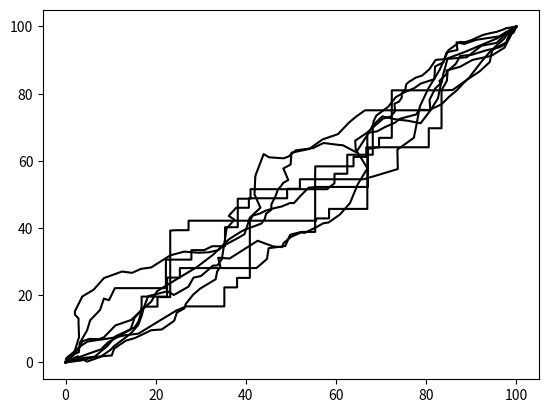

This figure's Python source:
import matplotlib.pyplot as plt
import math
import random

def dot(v1, v2):
    return v1[0]*v2[0] + v1[1]*v2[1]

def diff(v1, v2):
    return (v1[0]-v2[0], v1[1]-v2[1])

def plus(v1, v2):
    return (v1[0]+v2[0], v1[1]+v2[1])

def perp(vec):
    #[[0, 1]  [x]
    # [1,0]] [y]
    return (-vec[1], vec[0])

def magn(vec):
    return (vec[0]**2 + vec[1]**2)**0.5

class Segment:

    def __init__(self, start, end, up = (0,1)):
        self.child_segments = []
        self.start = start
        self.end   = end
        self.up    = up
        self.points = [start, end]

    def sketch(self, ax, line_colour='k-'):
        if self.child_segments == []:
            x_p = [p[0] for p in self.points]
            y_p = [p[1] for p in self.points]
            ax.plot(x_p, y_p, line_colour)
            #ax.plot([x_p[0],x_p[-1]],[y_p[0],y_p[-1]])
        for seg in self.child_segments:
            seg.sketch(ax)

    def chunk(self, n_chunks, noise):
        if 1/n_chunks < noise:
            raise Exception("Error chunk to noise ratio too high.")
        self.child_segments = []
        # step 1: define points along the original segment
        base_points = []
        x_inc = (self.end[0] - self.start[0])/n_chunks
        y_inc = (self.end[1] - self.start[1])/n_chunks
        for i in range(n_chunks-1):
            x = self.start[0] + x_inc*(i+1)
            y = self.start[1] + y_inc*(i+1)
            base_points.append((x,y))
        r1, r2 = self.start, self.end
        L = magn(diff(r1, r2))
        # step 2: nudge the base points off of their original position.
        nudged_points = []
        for bp in base_points:
            a = random.random()
            b = random.random()
            l = a * L * noise
            theta = 2*math.pi*b
            delta = (l*math.cos(theta), l*math.sin(theta))
            np = (bp[0] + delta[0], bp[1] + delta[1])
            nudged_points.append(np)
        # step 3: create new segments
        points = [self.start] + nudged_points + [self.end]
        for i in range(len(points)-1):
            p1,p2 = points[i], points[i+1]
            seg = Segment(p1,p2,self.up)
            self.child_segments.append(seg)

    def recursively_chunk(self, n_chunks, noise):
        if self.child_segments == []:
            self.chunk(n_chunks, noise)
        else:
            for child_seg in self.child_segments:
                child_seg.recursively_chunk(n_chunks, noise)

    def fuse_children(self, show = False):
        # converts all the children into a single bumpy segment
        # may make reading the final result easier.
        if self.child_segments == []:
            return

        self.points = [self.start]
        for child_seg in self.child_segments:
            child_seg.fuse_children()
            self.points += child_seg.points[1:]

        self.child_segments = []

    def brickify(self, brick_l, brick_h):
        # makes the line brickish.
        x1,y1 = self.start
        x2,y2 = self.end
        # step 1 work out the direction to build the wall.
        # brick_l is brick length, bricks are always flat.
        d_h =  [ brick_h * x for x in self.up ]
        d_l =  [ brick_l * x for x in  perp(self.up) ]

        if dot(d_l, diff(self.end, self.start)) < 0:
            d_l = [ -1 * x for x in d_l ]
        if dot(d_h, diff(self.end, self.start)) < 0:
            d_h = [ -1 * x for x in d_h ]

        l_budget = math.floor(abs((x2 - x1)/magn(d_l)))
        h_budget = math.floor(abs((y2 - y1)/magn(d_h)))
        curr_point = (x1,y1)
        brick_points = [curr_point]
        while l_budget > 0 or h_budget > 0:
            p = random.random()
            f = p > 0.5
            if f and l_budget > 0:
                l_budget -= 1
                brick_points.append(plus(curr_point, d_l))
            if not f and h_budget > 0:
                brick_points.append(plus(curr_point, d_h))
                h_budget -= 1
            curr_point = brick_points[-1]
        self.points = [self.start] + brick_points + [self.end]

    def zigify(self, amplitude):
        # vector from start to end
        N_zigs = 10
        V = diff(self.end, self.start)
        l = magn(V)
        v = (V[0]/(N_zigs*2), V[1]/(N_zigs*2))
        Norm = perp(V)
        norm = (amplitude*Norm[0]/l, amplitude*Norm[1]/l)
        half_norm = (norm[0]/2, norm[1]/2)
        neg_norm = (-1*norm[0], -1*norm[1])
        zig_points = []
        curr_point = plus(self.start, half_norm)
        for i in range(N_zigs):
            zig_points.append(curr_point)
            curr_point = plus(curr_point, v)
            zig_points.append(curr_point)
            curr_point = plus(curr_point, neg_norm)
            zig_points.append(curr_point)
            curr_point = plus(curr_point, v)
            zig_points.append(curr_point)
            curr_point = plus(curr_point, norm)
        self.points = zig_points

def crumbling_edge(start, end, brick_size = (1,1)):
    def roughen(segment, level):
        i = 0
        while i < level:
            i += 1
            segment.recursively_chunk(3,0.2)
    #step 1 break into 5 chunks at noise level 0.1
    N = 6
    base = Segment(start, end)
    base.chunk(N,0.1)
    unit = magn(diff(start,end)) * 0.02
    for i, seg in enumerate(base.child_segments):
        n = random.random()
        if n > 0.5 or i == 0 or i == N-1:
            roughen(seg,2)
            seg.fuse_children()
        else:
            seg.brickify(brick_size[0]*unit,brick_size[1]*unit)
    base.fuse_children()
    return base


if __name__=="__main__":

    fig, ax = plt.subplots()

    for i in range(8):
        crumble = crumbling_edge((0,0), (100,100))
        crumble.sketch(ax, line_colour = 'k-')

    #seg = Segment((0,0),(100,100))
    #seg.sketch(ax)
    #seg.zigify(10)
    #seg.sketch(ax)

    plt.show()


